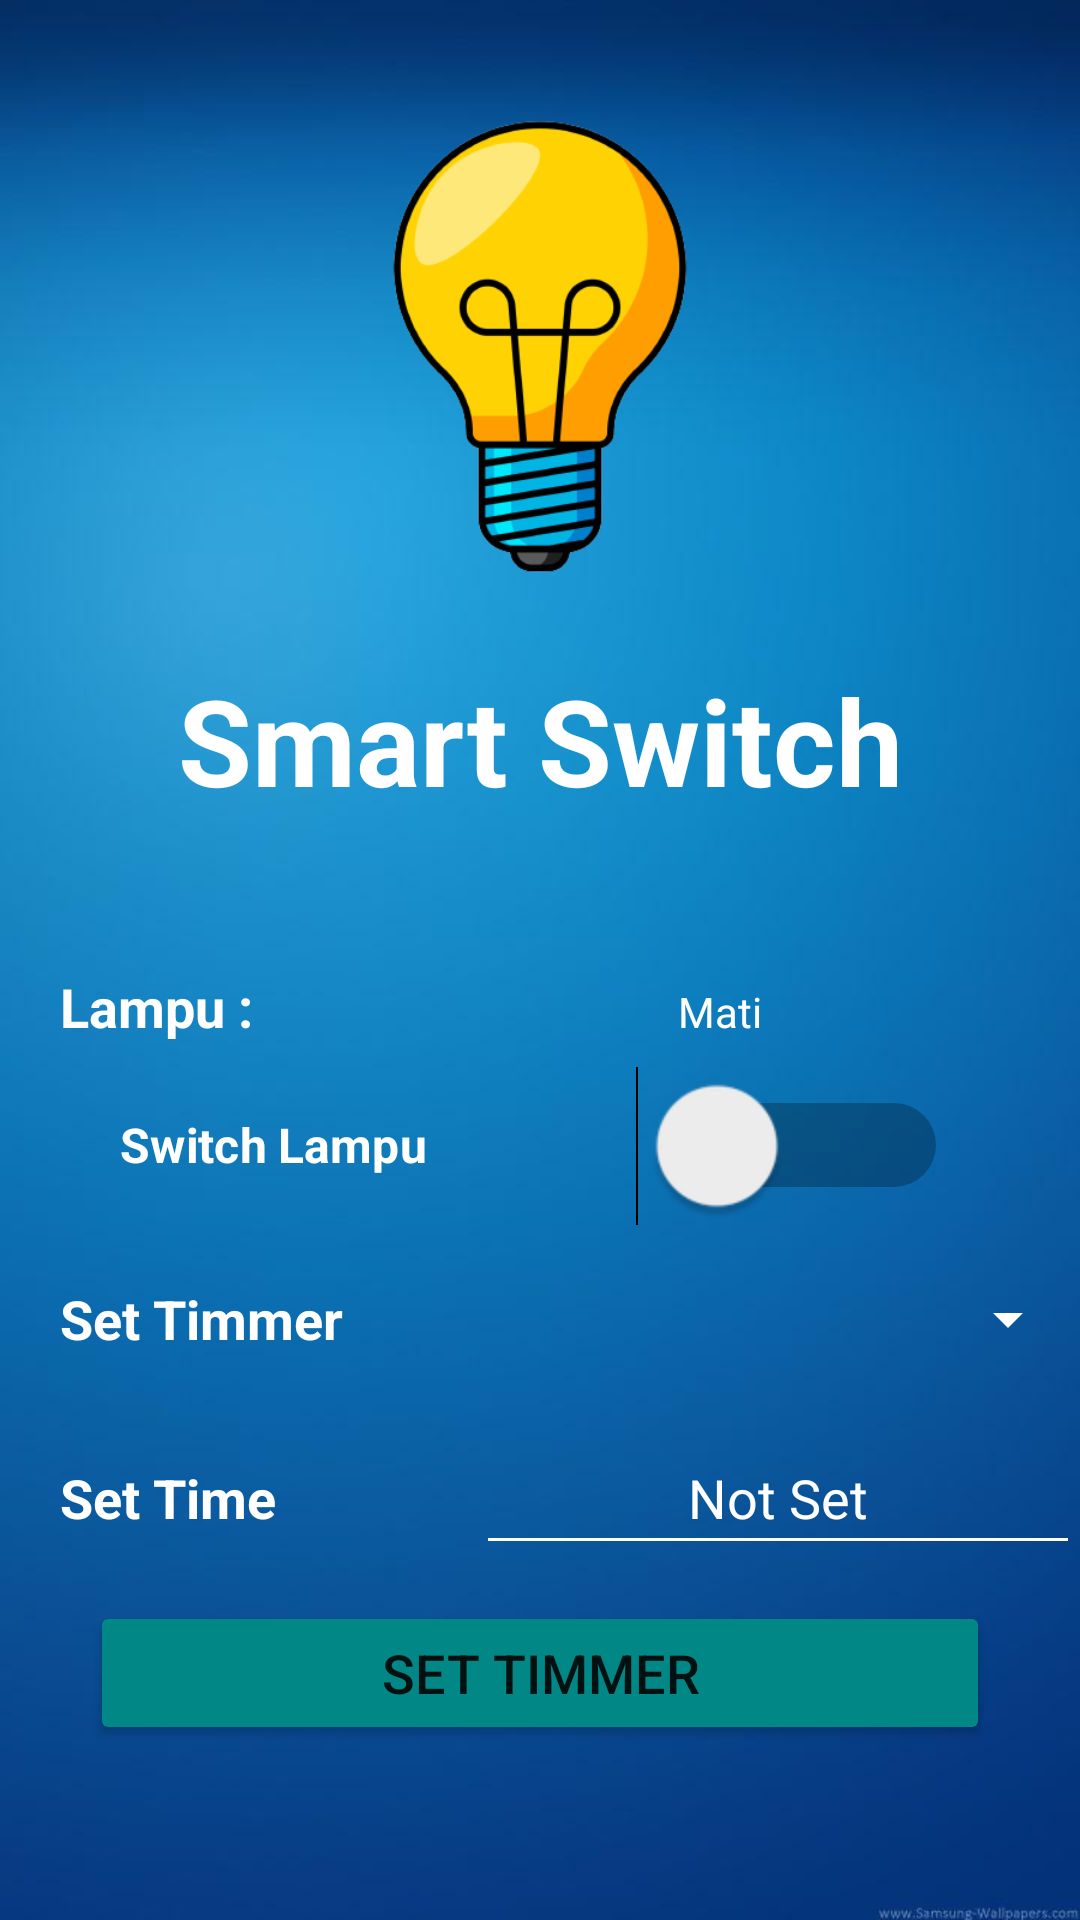

Write the Android layout XML for this screen, with the resource values it uses.
<!-- AndroidManifest.xml: application theme Theme.SmartSwitch -->
<!-- res/layout/activity_main.xml -->
<?xml version="1.0" encoding="utf-8"?>
<LinearLayout xmlns:android="http://schemas.android.com/apk/res/android"
    xmlns:app="http://schemas.android.com/apk/res-auto"
    xmlns:tools="http://schemas.android.com/tools"
    android:layout_width="match_parent"
    android:layout_height="match_parent"
    android:background="@drawable/bg_latar"
    android:orientation="vertical"
    tools:context=".MainActivity">

    <ScrollView
        android:layout_width="match_parent"
        android:layout_height="match_parent">

        <LinearLayout
            android:layout_width="match_parent"
            android:layout_height="wrap_content"
            android:orientation="vertical">

            <ImageView
                android:id="@+id/lampImage"
                android:layout_width="200dp"
                android:layout_height="200dp"
                android:layout_gravity="center"
                android:layout_marginTop="20dp"
                app:srcCompat="@drawable/lamp" />

            <TextView
                android:layout_width="match_parent"
                android:layout_height="wrap_content"
                android:layout_marginBottom="50dp"
                android:gravity="center"
                android:text="Smart Switch"
                android:textColor="@color/white"
                android:textSize="40sp"
                android:textStyle="bold" />

            <LinearLayout
                android:layout_width="match_parent"
                android:layout_height="wrap_content"
                android:layout_marginBottom="10dp"
                android:orientation="horizontal">

                <TextView
                    android:id="@+id/textView7"
                    android:layout_width="match_parent"
                    android:layout_height="wrap_content"
                    android:layout_weight="2"
                    android:paddingStart="20dp"
                    android:text="Lampu :"
                    android:textStyle="bold"
                    android:textSize="18sp"
                    android:textColor="@color/white" />

                <TextView
                    android:id="@+id/viewLampStatus"
                    android:layout_width="match_parent"
                    android:layout_height="wrap_content"
                    android:layout_weight="1"
                    android:text="Mati"
                    android:textAlignment="center"
                    android:textColor="@color/white" />
            </LinearLayout>

            <Switch
                android:id="@+id/SwitchLamp"
                android:layout_width="140dp"
                android:layout_height="48dp"
                android:layout_gravity="center"
                android:layout_marginBottom="10dp"
                android:text="Switch Lampu"
                android:scaleX="2"
                android:scaleY="2"
                android:textStyle="bold"
                android:textSize="8sp"
                android:textColor="@color/white" />

            <LinearLayout
                android:layout_width="match_parent"
                android:layout_height="wrap_content"
                android:layout_marginBottom="10dp"
                android:orientation="horizontal">

                <TextView
                    android:id="@+id/textView4"
                    android:layout_width="match_parent"
                    android:layout_height="wrap_content"
                    android:layout_gravity="center"
                    android:layout_weight="2"
                    android:paddingStart="20dp"
                    android:text="Set Timmer"
                    android:textStyle="bold"
                    android:textSize="18sp"
                    android:textColor="@color/white" />

                <Spinner
                    android:id="@+id/spinnerSet"
                    android:layout_width="match_parent"
                    android:layout_height="48dp"
                    android:layout_weight="1"
                    android:backgroundTint="@color/white"
                    android:contentDescription="setSpinner"
                    android:textAlignment="center" />
            </LinearLayout>

            <LinearLayout
                android:layout_width="match_parent"
                android:layout_height="50dp"
                android:layout_marginBottom="10dp"
                android:orientation="horizontal">

                <TextView
                    android:id="@+id/tv_setTime"
                    android:layout_width="wrap_content"
                    android:layout_height="wrap_content"
                    android:layout_weight="1"
                    android:paddingStart="20dp"
                    android:text="Set Time"
                    android:textStyle="bold"
                    android:textSize="18sp"
                    android:textColor="@color/white" />

                <EditText
                    android:id="@+id/eTSetTime"
                    android:layout_width="wrap_content"
                    android:layout_height="wrap_content"
                    android:layout_weight="2"
                    android:backgroundTint="@color/white"
                    android:hint="Not Set"
                    android:inputType="time"
                    android:minHeight="48dp"
                    android:textAlignment="center"
                    android:textColor="@color/white"
                    android:textColorHint="@color/white" />

            </LinearLayout>

            <Button
                android:id="@+id/btnSetTimer"
                android:layout_width="match_parent"
                android:layout_height="48dp"
                android:textSize="18sp"
                android:layout_marginHorizontal="30dp"
                android:backgroundTint="@color/teal_700"
                android:text="Set Timmer" />

        </LinearLayout>
    </ScrollView>

</LinearLayout>
<!-- resources referenced by this layout -->
<resources>
  <!-- drawable bg_latar: jpg bitmap (drawable, 11925 bytes) -->
  <!-- drawable lamp: png bitmap (drawable, 48776 bytes) -->
  <style name="Theme.SmartSwitch" parent="Theme.MaterialComponents.DayNight.NoActionBar">
          
          <item name="colorPrimary">@color/purple_500</item>
          <item name="colorPrimaryVariant">@color/purple_700</item>
          <item name="colorOnPrimary">@color/white</item>
          
          <item name="colorSecondary">@color/teal_200</item>
          <item name="colorSecondaryVariant">@color/teal_700</item>
          <item name="colorOnSecondary">@color/black</item>
          
          <item name="android:statusBarColor">?attr/colorPrimaryVariant</item>
          
      </style>
  <!-- not gathered from this repository: default colours our renderer supplied (Android Studio template values) -->
  <color name="purple_500">#FF6200EE</color>
  <color name="purple_700">#FF3700B3</color>
  <color name="teal_200">#FF03DAC5</color>
  <color name="teal_700">#FF018786</color>
  <color name="black">#FF000000</color>
  <color name="white">#FFFFFFFF</color>
</resources>
